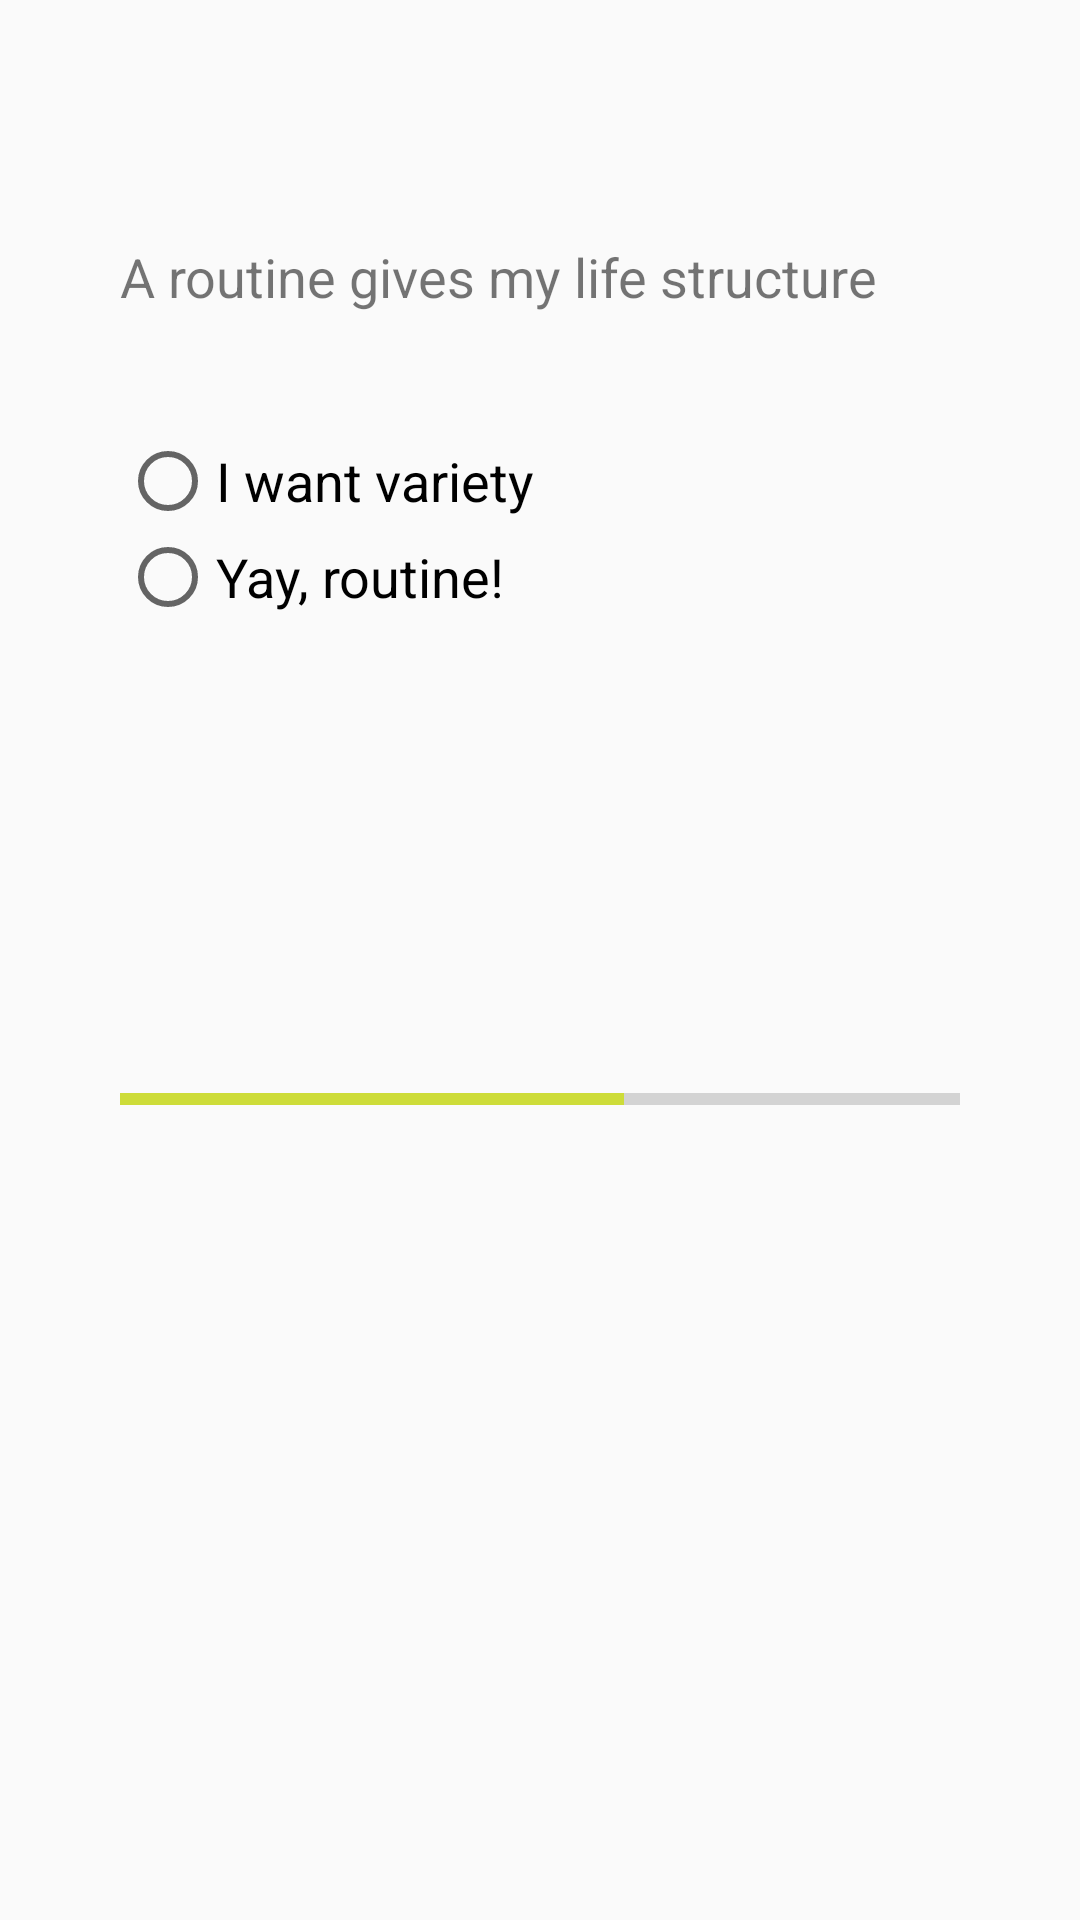

Reconstruct the res/layout file that produces this screen, plus the resources it refers to.
<!-- AndroidManifest.xml: application theme AppTheme -->
<!-- res/layout/question_five.xml -->
<?xml version="1.0" encoding="utf-8"?>
<ScrollView xmlns:android="http://schemas.android.com/apk/res/android"
    xmlns:tools="http://schemas.android.com/tools"
    android:layout_width="match_parent"
    android:layout_height="match_parent"
    tools:context="com.example.android.travellerquizapp.MainActivity">

    <LinearLayout
        android:layout_width="match_parent"
        android:layout_height="wrap_content"
        android:orientation="vertical"
        android:padding="@dimen/layout_padding">

        <TextView
            android:id="@+id/question_five"
            android:layout_width="wrap_content"
            android:layout_height="wrap_content"
            android:layout_marginBottom="@dimen/question_margin"
            android:layout_marginTop="@dimen/question_margin"
            android:text="@string/question_five"
            android:textAlignment="center"
            android:textSize="@dimen/question_textSize" />

        <RadioGroup
            android:layout_width="wrap_content"
            android:layout_height="wrap_content"
            android:orientation="vertical">

            <RadioButton
                android:id="@+id/q5_ans1"
                android:layout_width="wrap_content"
                android:layout_height="wrap_content"
                android:onClick="goToSixthQuestion"
                android:text="@string/q5_ans1"
                android:textAppearance="?android:textAppearanceMedium" />

            <RadioButton
                android:id="@+id/q5_ans2"
                android:layout_width="wrap_content"
                android:layout_height="wrap_content"
                android:onClick="goToExpat"
                android:text="@string/q5_ans2"
                android:textAppearance="?android:textAppearanceMedium" />
        </RadioGroup>

        <ImageView
            android:id="@+id/photo_love_travel"
            android:layout_width="@dimen/imageTravel_width"
            android:layout_height="@dimen/imageTravel_height"
            android:scaleType="fitXY"
            android:src="@drawable/travel">

        </ImageView>

        <ProgressBar
            android:id="@+id/progress_bar"
            style="@style/Widget.AppCompat.ProgressBar.Horizontal"
            android:layout_width="match_parent"
            android:layout_height="wrap_content"
            android:indeterminate="false"
            android:max="100"
            android:progress="60" />

    </LinearLayout>

</ScrollView>
<!-- resources referenced by this layout -->
<resources>
  <dimen name="imageTravel_height">150dp</dimen>
  <dimen name="imageTravel_width">300dp</dimen>
  <dimen name="layout_padding">40dp</dimen>
  <dimen name="question_margin">40dp</dimen>
  <dimen name="question_textSize">18sp</dimen>
  <string name="q5_ans1">I want variety</string>
  <string name="q5_ans2">Yay, routine!</string>
  <string name="question_five">A routine gives my life structure</string>
  <style name="AppTheme" parent="Theme.AppCompat.Light.DarkActionBar">
          
          <item name="colorPrimary">@color/primary</item>
          <item name="colorPrimaryDark">@color/primary_dark</item>
          <item name="colorAccent">@color/accent</item>
          
          <item name="colorButtonNormal">@color/primary_light</item>
      </style>
  <color name="primary">#8BC34A</color>
  <color name="primary_dark">#689F38</color>
  <color name="accent">#CDDC39</color>
  <color name="primary_light">#DCEDC8</color>
</resources>
